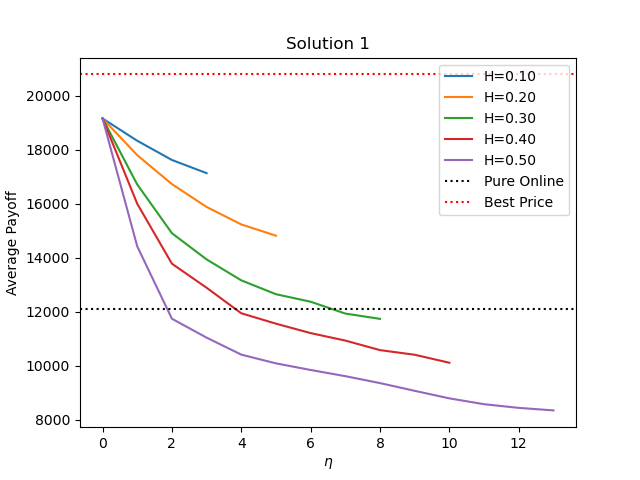

The data file committed next to this chart (first rows):
, Number of wrong bit(H=0.10), payoff(H=0.10), Number of wrong bit(H=0.20), payoff(H=0.20), Number of wrong bit(H=0.30), payoff(H=0.30), Number of wrong bit(H=0.40), payoff(H=0.40), Number of wrong bit(H=0.50), payoff(H=0.50), pure online, best price
0, 0.0, 19158, 0.0, 19158, 0.0, 19158, 0.0, 19158, 0.0, 19158, 12104, 20789
1, 1.0, 18333, 1.0, 17799, 1.0, 16715, 1.0, 16001, 1.0, 14424, 12104, 20789
2, 2.0, 17621, 2.0, 16728, 2.0, 14910, 2.0, 13782, 2.0, 11743, 12104, 20789
3, 3.0, 17133, 3.0, 15881, 3.0, 13940, 3.0, 12890, 3.0, 11043, 12104, 20789
4, , , 4.0, 15234, 4.0, 13164, 4.0, 11946, 4.0, 10414, 12104, 20789
5, , , 5.0, 14818, 5.0, 12651, 5.0, 11560, 5.0, 10091, 12104, 20789
6, , , , , 6.0, 12373, 6.0, 11212, 6.0, 9847, 12104, 20789
7, , , , , 7.0, 11934, 7.0, 10934, 7.0, 9617, 12104, 20789
8, , , , , 8.0, 11739, 8.0, 10582, 8.0, 9360, 12104, 20789
9, , , , , , , 9.0, 10410, 9.0, 9074, 12104, 20789
10, , , , , , , 10.0, 10114, 10.0, 8795, 12104, 20789
11, , , , , , , , , 11.0, 8580, 12104, 20789
12, , , , , , , , , 12.0, 8443, 12104, 20789
13, , , , , , , , , 13.0, 8350, 12104, 20789
